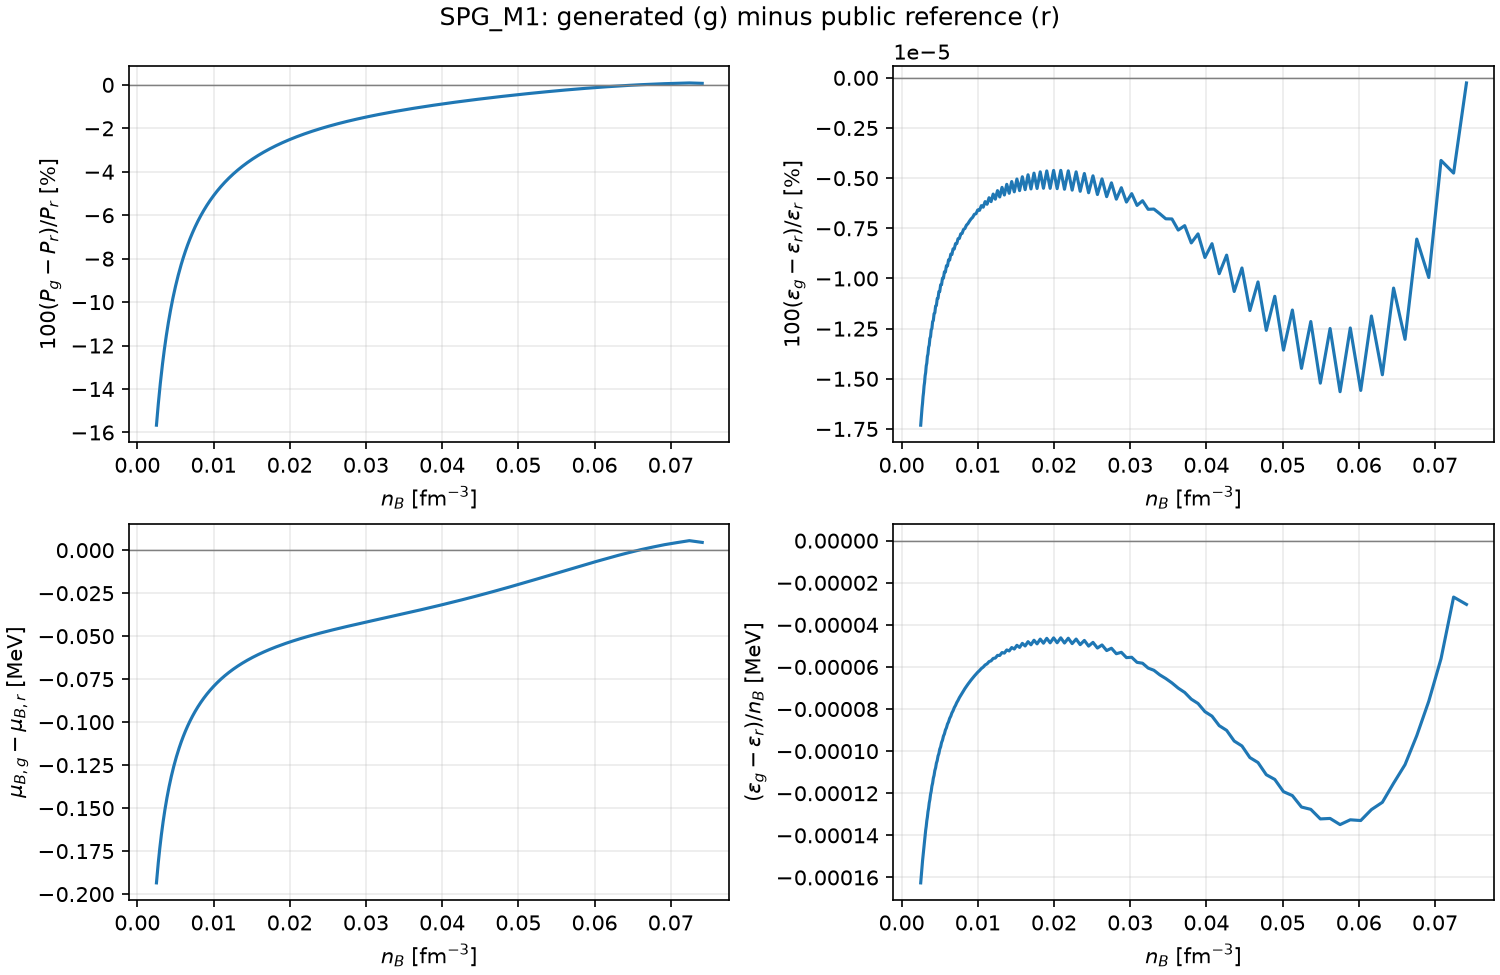

Values plotted in this chart, from the file beside it:
n_b, generated_phase, reference_phase, generated_pressure, reference_pressure, difference_pressure, linear_pressure, generated_epsilon, reference_epsilon, difference_epsilon, linear_epsilon, generated_mu_b, reference_mu_b, difference_mu_b, linear_mu_b, generated_enthalpy_b, reference_enthalpy_b, difference_enthalpy_b, linear_enthalpy_b, generated_energy_per_baryon, reference_energy_per_baryon, difference_energy_per_baryon, linear_energy_per_baryon, generated_y_e
0.002512, 1, 7, 0.002614, 0.0031, -0.0004856, 0.002615, 2.361, 2.361, -4.087002491992564e-07, 2.361, 940.9, 941.1, -0.1935, 940.9, 940.9, 941.1, -0.1935, 940.9, 939.9, 939.9, -0.0001626, 939.9, 0.06062
0.00257, 1, 7, 0.002683, 0.003172, -0.0004891, 0.002683, 2.416, 2.416, -4.1083365642791136e-07, 2.416, 941, 941.1, -0.1904, 941, 941, 941.1, -0.1904, 941, 939.9, 939.9, -0.00016, 939.9, 0.05976
0.00263, 1, 7, 0.002755, 0.003247, -0.0004926, 0.002755, 2.472, 2.472, -4.14083007882482e-07, 2.472, 941, 941.2, -0.1874, 941, 941, 941.2, -0.1874, 941, 939.9, 939.9, -0.0001572, 939.9, 0.0589
0.002692, 1, 7, 0.002828, 0.003324, -0.0004962, 0.002828, 2.53, 2.53, -4.158489317340752e-07, 2.53, 941, 941.2, -0.1845, 941, 941, 941.2, -0.1845, 941, 940, 940, -0.0001548, 940, 0.05807
0.002754, 1, 7, 0.002904, 0.003404, -0.0004998, 0.002904, 2.589, 2.589, -4.195738192436238e-07, 2.589, 941, 941.2, -0.1816, 941, 941, 941.2, -0.1816, 941, 940, 940, -0.0001521, 940, 0.05725
0.002818, 1, 7, 0.002982, 0.003486, -0.0005035, 0.002982, 2.649, 2.649, -4.2095729169133733e-07, 2.649, 941.1, 941.2, -0.1788, 941.1, 941.1, 941.2, -0.1788, 941.1, 940, 940, -0.0001498, 940, 0.05644
0.002884, 1, 7, 0.003063, 0.00357, -0.0005072, 0.003063, 2.711, 2.711, -4.25176088558743e-07, 2.711, 941.1, 941.3, -0.176, 941.1, 941.1, 941.3, -0.176, 941.1, 940, 940, -0.0001471, 940, 0.05565
0.002951, 1, 7, 0.003146, 0.003657, -0.0005109, 0.003146, 2.774, 2.774, -4.261630186519483e-07, 2.774, 941.1, 941.3, -0.1733, 941.1, 941.1, 941.3, -0.1733, 941.1, 940.1, 940.1, -0.0001449, 940.1, 0.05487
0.00302, 1, 7, 0.003232, 0.003747, -0.0005147, 0.003232, 2.839, 2.839, -4.308925580787104e-07, 2.839, 941.2, 941.3, -0.1706, 941.2, 941.2, 941.3, -0.1706, 941.2, 940.1, 940.1, -0.0001423, 940.1, 0.0541
0.00309, 1, 7, 0.00332, 0.003839, -0.0005186, 0.00332, 2.905, 2.905, -4.3146473327482227e-07, 2.905, 941.2, 941.4, -0.168, 941.2, 941.2, 941.4, -0.168, 941.2, 940.1, 940.1, -0.0001402, 940.1, 0.05335
0.003162, 1, 7, 0.003411, 0.003934, -0.0005225, 0.003412, 2.973, 2.973, -4.36720648089306e-07, 2.973, 941.2, 941.4, -0.1654, 941.2, 941.2, 941.4, -0.1654, 941.2, 940.1, 940.1, -0.0001376, 940.1, 0.05261
0.003236, 1, 7, 0.003506, 0.004032, -0.0005264, 0.003506, 3.042, 3.042, -4.3687165307559894e-07, 3.042, 941.2, 941.4, -0.1628, 941.2, 941.2, 941.4, -0.1628, 941.2, 940.2, 940.2, -0.0001357, 940.2, 0.05189
0.003311, 1, 7, 0.003603, 0.004133, -0.0005304, 0.003603, 3.113, 3.113, -4.426684347969001e-07, 3.113, 941.3, 941.4, -0.1603, 941.3, 941.3, 941.4, -0.1603, 941.3, 940.2, 940.2, -0.0001331, 940.2, 0.05118
0.003388, 1, 7, 0.003703, 0.004237, -0.0005344, 0.003703, 3.186, 3.186, -4.423796076125086e-07, 3.186, 941.3, 941.5, -0.1578, 941.3, 941.3, 941.5, -0.1578, 941.3, 940.2, 940.2, -0.0001313, 940.2, 0.05048
0.003467, 1, 7, 0.003806, 0.004344, -0.0005385, 0.003806, 3.26, 3.26, -4.487313676193594e-07, 3.26, 941.3, 941.5, -0.1554, 941.3, 941.3, 941.5, -0.1554, 941.3, 940.2, 940.2, -0.0001288, 940.2, 0.04979
0.003548, 1, 7, 0.003912, 0.004455, -0.0005426, 0.003913, 3.336, 3.336, -4.4799706877540757e-07, 3.336, 941.4, 941.5, -0.1531, 941.4, 941.4, 941.5, -0.1531, 941.4, 940.3, 940.3, -0.0001271, 940.3, 0.04911
0.003631, 1, 7, 0.004022, 0.004569, -0.0005468, 0.004022, 3.414, 3.414, -4.549158947320109e-07, 3.414, 941.4, 941.5, -0.1507, 941.4, 941.4, 941.5, -0.1507, 941.4, 940.3, 940.3, -0.0001246, 940.3, 0.04845
0.003715, 1, 7, 0.004135, 0.004686, -0.000551, 0.004136, 3.494, 3.494, -4.5372340151672574e-07, 3.494, 941.4, 941.6, -0.1484, 941.4, 941.4, 941.6, -0.1484, 941.4, 940.3, 940.3, -0.000123, 940.3, 0.04779
0.003802, 1, 7, 0.004252, 0.004807, -0.0005553, 0.004252, 3.575, 3.575, -4.61223341741146e-07, 3.575, 941.5, 941.6, -0.1462, 941.5, 941.5, 941.6, -0.1462, 941.5, 940.3, 940.3, -0.0001205, 940.3, 0.04715
0.00389, 1, 7, 0.004373, 0.004932, -0.0005596, 0.004373, 3.658, 3.658, -4.595701463827595e-07, 3.658, 941.5, 941.6, -0.144, 941.5, 941.5, 941.6, -0.144, 941.5, 940.4, 940.4, -0.000119, 940.4, 0.04652
0.003981, 1, 7, 0.004497, 0.005061, -0.000564, 0.004497, 3.744, 3.744, -4.6765421579664235e-07, 3.744, 941.5, 941.7, -0.1418, 941.5, 941.5, 941.7, -0.1418, 941.5, 940.4, 940.4, -0.0001166, 940.4, 0.0459
0.004074, 1, 7, 0.004625, 0.005193, -0.0005684, 0.004625, 3.831, 3.831, -4.6553636501300844e-07, 3.831, 941.5, 941.7, -0.1397, 941.5, 941.5, 941.7, -0.1397, 941.5, 940.4, 940.4, -0.0001152, 940.4, 0.04529
0.004169, 1, 7, 0.004757, 0.00533, -0.0005729, 0.004757, 3.92, 3.92, -4.742128059120887e-07, 3.92, 941.6, 941.7, -0.1375, 941.6, 941.6, 941.7, -0.1375, 941.6, 940.4, 940.4, -0.0001129, 940.4, 0.0447
0.004266, 1, 7, 0.004893, 0.005471, -0.0005775, 0.004894, 4.012, 4.012, -4.7163064120780973e-07, 4.012, 941.6, 941.7, -0.1355, 941.6, 941.6, 941.7, -0.1355, 941.6, 940.5, 940.5, -0.0001115, 940.5, 0.04411
0.004365, 1, 7, 0.005034, 0.005616, -0.0005821, 0.005034, 4.105, 4.105, -4.809048910203728e-07, 4.105, 941.6, 941.8, -0.1335, 941.6, 941.6, 941.8, -0.1335, 941.6, 940.5, 940.5, -0.0001092, 940.5, 0.04353
0.004467, 1, 7, 0.005179, 0.005766, -0.0005867, 0.005179, 4.201, 4.201, -4.778647557657223e-07, 4.201, 941.7, 941.8, -0.1315, 941.7, 941.7, 941.8, -0.1315, 941.7, 940.5, 940.5, -0.0001079, 940.5, 0.04296
0.004571, 1, 7, 0.005329, 0.00592, -0.0005914, 0.005329, 4.299, 4.299, -4.877254067281456e-07, 4.299, 941.7, 941.8, -0.1295, 941.7, 941.7, 941.8, -0.1295, 941.7, 940.5, 940.5, -0.0001057, 940.5, 0.04241
0.004677, 1, 7, 0.005483, 0.006079, -0.0005962, 0.005483, 4.399, 4.399, -4.842395702198132e-07, 4.399, 941.7, 941.9, -0.1276, 941.7, 941.7, 941.9, -0.1276, 941.7, 940.6, 940.6, -0.0001045, 940.6, 0.04186
0.004786, 1, 7, 0.005642, 0.006243, -0.000601, 0.005643, 4.502, 4.502, -4.946850991061069e-07, 4.502, 941.8, 941.9, -0.1257, 941.8, 941.8, 941.9, -0.1257, 941.8, 940.6, 940.6, -0.0001023, 940.6, 0.04132
0.004898, 1, 7, 0.005807, 0.006412, -0.0006059, 0.005807, 4.607, 4.607, -4.907668653686414e-07, 4.607, 941.8, 941.9, -0.1238, 941.8, 941.8, 941.9, -0.1238, 941.8, 940.6, 940.6, -0.0001012, 940.6, 0.04079
0.005012, 1, 7, 0.005976, 0.006587, -0.0006108, 0.005977, 4.714, 4.714, -5.017777695570658e-07, 4.714, 941.8, 942, -0.122, 941.8, 941.8, 942, -0.122, 941.8, 940.7, 940.7, -9.904388241466222e-05, 940.7, 0.04027
0.005129, 1, 7, 0.006151, 0.006767, -0.0006158, 0.006152, 4.824, 4.824, -4.97460483472878e-07, 4.824, 941.9, 942, -0.1202, 941.9, 941.9, 942, -0.1202, 941.9, 940.7, 940.7, -9.792727291824121e-05, 940.7, 0.03976
0.005248, 1, 7, 0.006331, 0.006952, -0.0006208, 0.006332, 4.937, 4.937, -5.090119987727348e-07, 4.937, 941.9, 942, -0.1184, 941.9, 941.9, 942, -0.1184, 941.9, 940.7, 940.7, -9.58951043230627e-05, 940.7, 0.03926
0.00537, 1, 7, 0.006518, 0.007144, -0.000626, 0.006518, 5.052, 5.052, -5.043361150924852e-07, 5.052, 942, 942.1, -0.1167, 942, 942, 942.1, -0.1167, 942, 940.7, 940.7, -9.481063182192884e-05, 940.7, 0.03876
0.005495, 1, 7, 0.00671, 0.007341, -0.0006311, 0.006711, 5.17, 5.17, -5.163814149611312e-07, 5.17, 942, 942.1, -0.1149, 942, 942, 942.1, -0.1149, 942, 940.8, 940.8, -9.286067950142751e-05, 940.8, 0.03828
0.005623, 1, 7, 0.006908, 0.007545, -0.0006364, 0.006909, 5.29, 5.29, -5.114056165211878e-07, 5.29, 942, 942.1, -0.1133, 942, 942, 942.1, -0.1133, 942, 940.8, 940.8, -9.180017104881699e-05, 940.8, 0.0378
0.005754, 1, 7, 0.007113, 0.007755, -0.0006417, 0.007114, 5.414, 5.414, -5.238933766804621e-07, 5.414, 942.1, 942.2, -0.1116, 942.1, 942.1, 942.2, -0.1116, 942.1, 940.8, 940.8, -8.993918709165882e-05, 940.8, 0.03734
0.005888, 1, 7, 0.007325, 0.007972, -0.0006471, 0.007326, 5.54, 5.54, -5.186884379781986e-07, 5.54, 942.1, 942.2, -0.11, 942.1, 942.1, 942.2, -0.11, 942.1, 940.9, 940.9, -8.889362720765348e-05, 940.9, 0.03688
0.006026, 1, 7, 0.007543, 0.008196, -0.0006525, 0.007544, 5.669, 5.669, -5.315378830417217e-07, 5.669, 942.1, 942.2, -0.1084, 942.1, 942.1, 942.2, -0.1084, 942.1, 940.9, 940.9, -8.71264232955582e-05, 940.9, 0.03642
0.006166, 1, 7, 0.007768, 0.008426, -0.000658, 0.007769, 5.802, 5.802, -5.262092583890876e-07, 5.802, 942.2, 942.3, -0.1068, 942.2, 942.2, 942.3, -0.1068, 942.2, 940.9, 940.9, -8.608934126641543e-05, 940.9, 0.03598
0.00631, 1, 7, 0.008001, 0.008665, -0.0006636, 0.008002, 5.937, 5.937, -5.393180098067774e-07, 5.937, 942.2, 942.3, -0.1053, 942.2, 942.2, 942.3, -0.1053, 942.2, 940.9, 940.9, -8.442090665994328e-05, 940.9, 0.03554
0.006457, 1, 7, 0.008242, 0.008911, -0.0006692, 0.008243, 6.075, 6.075, -5.339946778093463e-07, 6.075, 942.2, 942.3, -0.1037, 942.2, 942.2, 942.3, -0.1037, 942.2, 941, 941, -8.338559666754009e-05, 941, 0.03512
0.006607, 1, 7, 0.00849, 0.009165, -0.000675, 0.00849, 6.217, 6.217, -5.472127284633643e-07, 6.217, 942.3, 942.4, -0.1022, 942.3, 942.3, 942.4, -0.1022, 942.3, 941, 941, -8.181776274795993e-05, 941, 0.0347
0.006761, 1, 7, 0.008746, 0.009427, -0.0006807, 0.008748, 6.362, 6.362, -5.420753739215911e-07, 6.362, 942.3, 942.4, -0.1008, 942.3, 942.3, 942.4, -0.1008, 942.3, 941, 941, -8.078092264440784e-05, 941, 0.03428
0.006918, 1, 7, 0.009011, 0.009698, -0.0006866, 0.009012, 6.511, 6.511, -5.552178850010137e-07, 6.511, 942.4, 942.5, -0.09933, 942.4, 942.4, 942.5, -0.09933, 942.4, 941.1, 941.1, -7.931550135253929e-05, 941.1, 0.03388
0.007079, 1, 7, 0.009285, 0.009978, -0.0006926, 0.009287, 6.662, 6.662, -5.504842892634088e-07, 6.662, 942.4, 942.5, -0.0979, 942.4, 942.4, 942.5, -0.0979, 942.4, 941.1, 941.1, -7.827375338820275e-05, 941.1, 0.03348
0.007244, 1, 7, 0.009568, 0.01027, -0.0006986, 0.009569, 6.818, 6.818, -5.633103912217052e-07, 6.818, 942.4, 942.5, -0.09651, 942.4, 942.4, 942.5, -0.09651, 942.4, 941.1, 941.1, -7.69104858591163e-05, 941.1, 0.03309
0.007413, 1, 7, 0.009861, 0.01057, -0.0007047, 0.009862, 6.977, 6.977, -5.59268047872763e-07, 6.977, 942.5, 942.6, -0.09513, 942.5, 942.5, 942.6, -0.09513, 942.5, 941.1, 941.1, -7.58639562263852e-05, 941.1, 0.03271
0.007586, 1, 7, 0.01016, 0.01087, -0.0007108, 0.01016, 7.14, 7.14, -5.714602293593884e-07, 7.14, 942.5, 942.6, -0.09378, 942.5, 942.5, 942.6, -0.09378, 942.5, 941.2, 941.2, -7.459913331331336e-05, 941.2, 0.03233
0.007762, 1, 7, 0.01048, 0.01119, -0.0007171, 0.01048, 7.306, 7.306, -5.684718615839301e-07, 7.306, 942.6, 942.6, -0.09245, 942.6, 942.6, 942.6, -0.09245, 942.6, 941.2, 941.2, -7.355053037372272e-05, 941.2, 0.03196
0.007943, 1, 7, 0.0108, 0.01152, -0.0007234, 0.0108, 7.477, 7.477, -5.796306803418361e-07, 7.477, 942.6, 942.7, -0.09115, 942.6, 942.6, 942.7, -0.09115, 942.6, 941.2, 941.2, -7.237813463234488e-05, 941.2, 0.0316
0.008128, 1, 7, 0.01113, 0.01186, -0.0007299, 0.01114, 7.651, 7.651, -5.7815362541902e-07, 7.651, 942.6, 942.7, -0.08986, 942.6, 942.6, 942.7, -0.08986, 942.6, 941.3, 941.3, -7.13334727606707e-05, 941.3, 0.03125
0.008318, 1, 7, 0.01148, 0.01222, -0.0007364, 0.01148, 7.829, 7.829, -5.877603168613632e-07, 7.829, 942.7, 942.8, -0.0886, 942.7, 942.7, 942.8, -0.0886, 942.7, 941.3, 941.3, -7.024246292530734e-05, 941.3, 0.0309
0.008511, 1, 7, 0.01184, 0.01258, -0.000743, 0.01184, 8.012, 8.012, -5.883725293642783e-07, 8.012, 942.7, 942.8, -0.08736, 942.7, 942.7, 942.8, -0.08736, 942.7, 941.3, 941.3, -6.921216595401347e-05, 941.3, 0.03056
0.00871, 1, 7, 0.01221, 0.01296, -0.0007497, 0.01221, 8.199, 8.199, -5.957952780022424e-07, 8.199, 942.8, 942.9, -0.08614, 942.8, 942.8, 942.9, -0.08614, 942.8, 941.4, 941.4, -6.818973815825302e-05, 941.4, 0.03022
0.008913, 1, 7, 0.01259, 0.01335, -0.0007565, 0.01259, 8.39, 8.39, -5.992097484863734e-07, 8.39, 942.8, 942.9, -0.08494, 942.8, 942.8, 942.9, -0.08494, 942.8, 941.4, 941.4, -6.718777092373784e-05, 941.4, 0.02989
0.00912, 1, 7, 0.01299, 0.01375, -0.0007633, 0.01299, 8.586, 8.586, -6.036367796724562e-07, 8.586, 942.9, 942.9, -0.08376, 942.9, 942.9, 942.9, -0.08376, 942.9, 941.4, 941.4, -6.621393890782201e-05, 941.4, 0.02957
0.009333, 1, 7, 0.0134, 0.01417, -0.0007703, 0.0134, 8.786, 8.786, -6.107386987252994e-07, 8.786, 942.9, 943, -0.0826, 942.9, 942.9, 943, -0.0826, 942.9, 941.5, 941.5, -6.5259579969279e-05, 941.5, 0.02926
0.00955, 1, 7, 0.01382, 0.0146, -0.0007774, 0.01382, 8.991, 8.991, -6.115097423986526e-07, 8.991, 942.9, 943, -0.08146, 942.9, 942.9, 943, -0.08146, 942.9, 941.5, 941.5, -6.431239387438836e-05, 941.5, 0.02895
0.009772, 1, 7, 0.01427, 0.01505, -0.0007845, 0.01427, 9.201, 9.201, -6.230610392066183e-07, 9.201, 943, 943.1, -0.08035, 943, 943, 943.1, -0.08035, 943, 941.5, 941.5, -6.342903100176045e-05, 941.5, 0.02865
... 88 more rows
